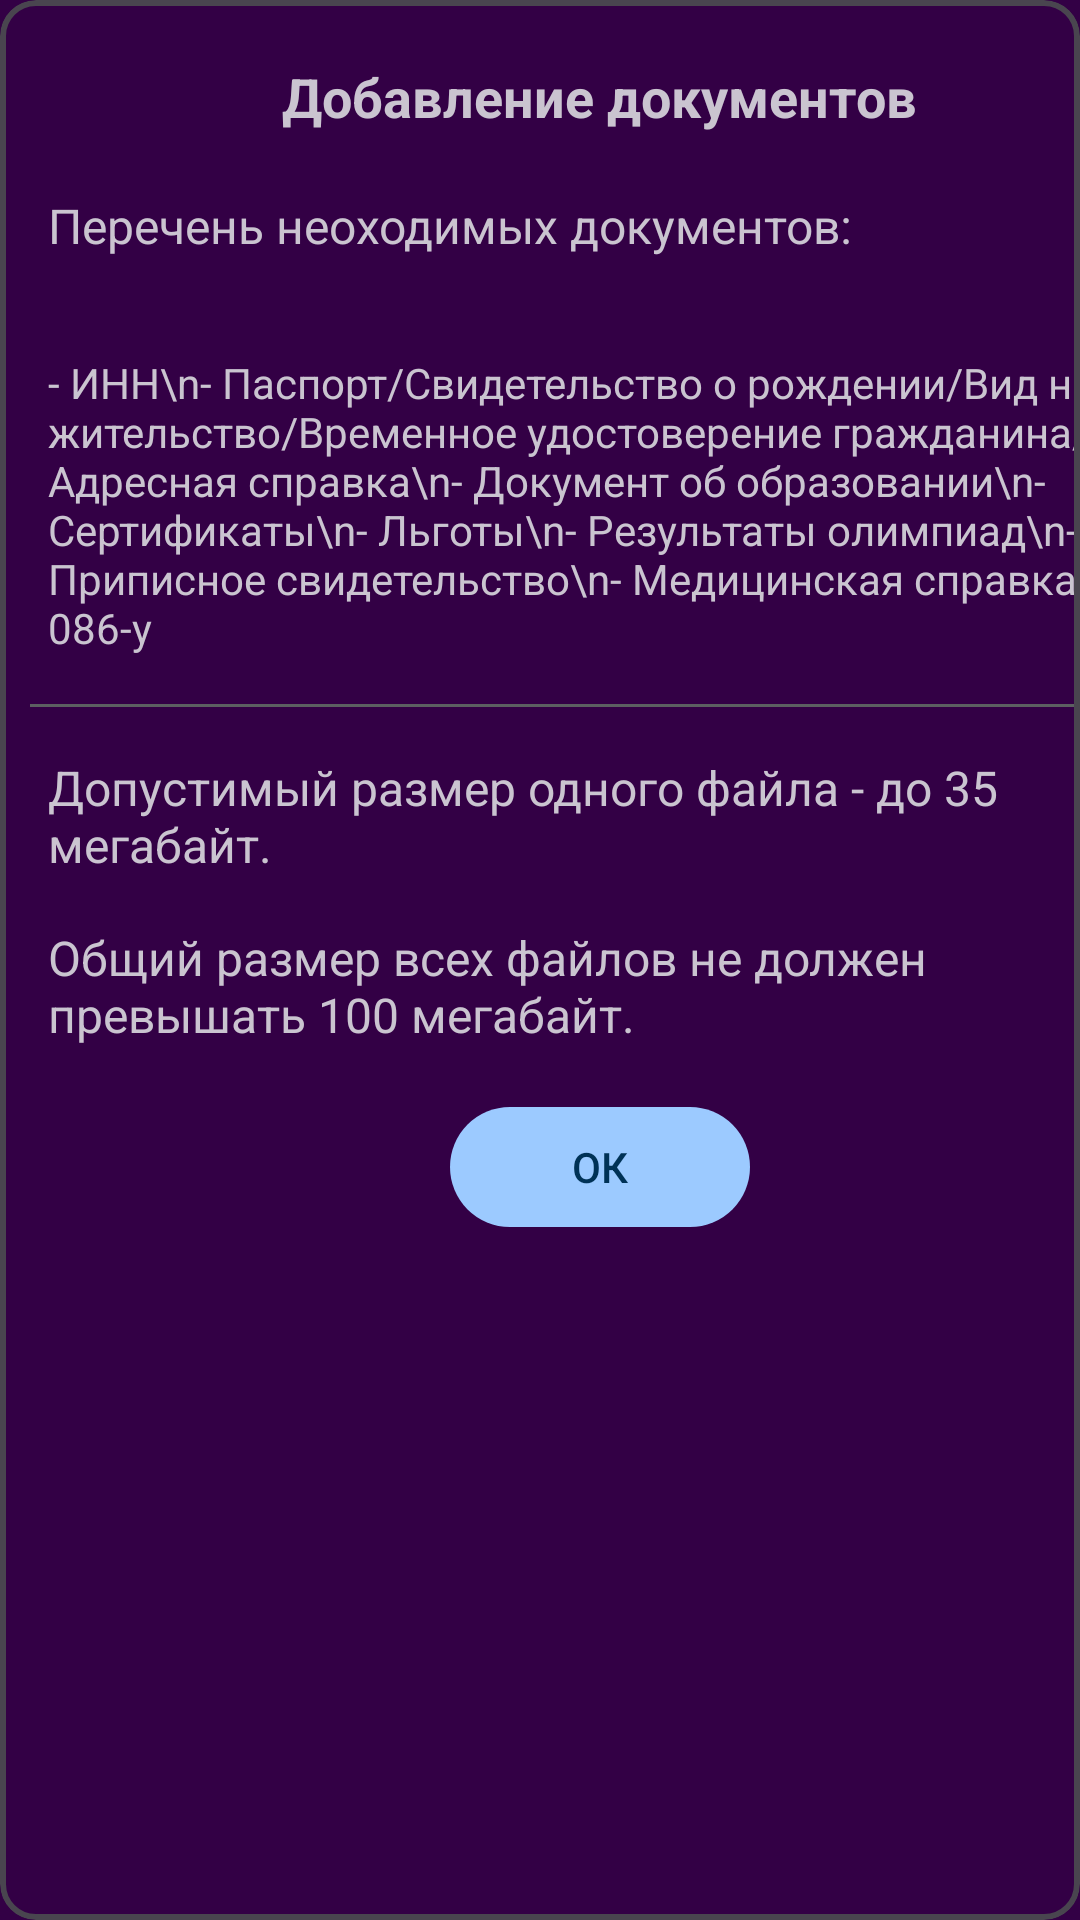

The Android layout XML behind this screen, and the referenced resources:
<!-- AndroidManifest.xml: application theme AppTheme -->
<!-- res/layout/documents_info_window.xml -->
<?xml version="1.0" encoding="utf-8"?>
<com.google.android.material.card.MaterialCardView xmlns:android="http://schemas.android.com/apk/res/android"
    android:layout_width="wrap_content"
    android:layout_height="wrap_content"
    android:padding="10dp"
    app:cardCornerRadius="12dp"
    android:elevation="24dp"
    app:strokeWidth="2dp"
    android:outlineAmbientShadowColor="@color/md_theme_dark_outline"
    xmlns:app="http://schemas.android.com/apk/res-auto">

        <LinearLayout
            android:layout_width="400dp"
            android:layout_height="wrap_content"
            android:orientation="vertical">

            <TextView
                android:layout_width="wrap_content"
                android:layout_height="wrap_content"
                android:layout_gravity="center"
                android:layout_marginTop="16dp"
                android:padding="4dp"
                android:text="Добавление документов"
                android:textSize="18sp"
                android:textStyle="bold" />

            <TextView
                android:layout_width="match_parent"
                android:layout_height="wrap_content"
                android:gravity="start"
                android:padding="16dp"
                android:textSize="16sp"
                android:text="Перечень неоходимых документов:" />

            <TextView
                android:layout_width="match_parent"
                android:layout_height="wrap_content"
                android:gravity="start"
                android:padding="16dp"
                android:text="- ИНН\n- Паспорт/Свидетельство о рождении/Вид на жительство/Временное удостоверение гражданина/Адресная справка\n- Документ об образовании\n- Сертификаты\n- Льготы\n- Результаты олимпиад\n- Приписное свидетельство\n- Медицинская справка 086-у" />

            <View
                android:layout_width="match_parent"
                android:layout_height="1dp"
                android:layout_marginStart="10dp"
                android:layout_marginEnd="10dp"
                android:background="#5C5F61" />

            <TextView
                android:layout_width="match_parent"
                android:layout_height="wrap_content"
                android:gravity="start"
                android:padding="16dp"
                android:textSize="16sp"
                android:text="Допустимый размер одного файла - до 35 мегабайт." />

            <TextView
                android:layout_width="match_parent"
                android:layout_height="wrap_content"
                android:gravity="start"
                android:paddingStart="16dp"
                android:paddingEnd="16dp"
                android:textSize="16sp"
                android:text="Общий размер всех файлов не должен превышать 100 мегабайт." />

            <com.google.android.material.button.MaterialButton
                android:id="@+id/button_ok"
                android:layout_width="100dp"
                android:layout_height="wrap_content"
                android:layout_gravity="center"
                android:layout_marginTop="16dp"
                android:layout_marginBottom="16dp"
                android:gravity="center"
                android:text="ОК" />

        </LinearLayout>

</com.google.android.material.card.MaterialCardView>
<!-- resources referenced by this layout -->
<resources>
  <color name="md_theme_dark_outline">#8C9199</color>
  <style name="AppTheme" parent="Theme.Material3.Dark.NoActionBar">
  
          <item name="android:windowActivityTransitions">true</item>
          <item name="android:windowEnterTransition">@transition/transition_right</item>
          <item name="android:windowExitTransition">@transition/transition_left</item>
  
          <item name="colorPrimary">@color/md_theme_dark_primary</item>
          <item name="colorOnPrimary">@color/md_theme_dark_onPrimary</item>
          <item name="colorPrimaryContainer">@color/md_theme_dark_primaryContainer</item>
          <item name="colorOnPrimaryContainer">@color/md_theme_dark_onPrimaryContainer</item>
          <item name="colorSecondary">@color/md_theme_dark_secondary</item>
          <item name="colorOnSecondary">@color/md_theme_dark_onSecondary</item>
          <item name="colorSecondaryContainer">@color/md_theme_dark_secondaryContainer</item>
          <item name="colorOnSecondaryContainer">@color/md_theme_dark_onSecondaryContainer</item>
          <item name="colorOnTertiary">@color/md_theme_dark_onTertiary</item>
          <item name="colorTertiaryContainer">@color/md_theme_dark_tertiaryContainer</item>
          <item name="colorOnTertiaryContainer">@color/md_theme_dark_onTertiaryContainer</item>
          <item name="colorError">@color/md_theme_dark_error</item>
          <item name="colorErrorContainer">@color/md_theme_dark_errorContainer</item>
          <item name="colorOnError">@color/md_theme_dark_onError</item>
          <item name="colorOnErrorContainer">@color/md_theme_dark_onErrorContainer</item>
          <item name="android:colorBackground">@color/md_theme_dark_background</item>
          <item name="colorOnBackground">@color/md_theme_dark_onBackground</item>
          <item name="colorSurface">@color/md_theme_dark_surface</item>
          <item name="colorOnSurface">@color/md_theme_dark_onSurface</item>
          <item name="colorSurfaceVariant">@color/md_theme_dark_surfaceVariant</item>
          <item name="colorOnSurfaceVariant">@color/md_theme_dark_onSurfaceVariant</item>
          <item name="colorOutline">@color/md_theme_dark_outline</item>
          <item name="colorOnSurfaceInverse">@color/md_theme_dark_inverseOnSurface</item>
          <item name="colorSurfaceInverse">@color/md_theme_dark_inverseSurface</item>
          <item name="colorPrimaryInverse">@color/md_theme_dark_inversePrimary</item>
  
      </style>
  <color name="md_theme_dark_primary">#9CCAFF</color>
  <color name="md_theme_dark_onPrimary">#003256</color>
  <color name="md_theme_dark_primaryContainer">#00497A</color>
  <color name="md_theme_dark_onPrimaryContainer">#D0E4FF</color>
  <color name="md_theme_dark_secondary">#8CD88C</color>
  <color name="md_theme_dark_onSecondary">#00390E</color>
  <color name="md_theme_dark_secondaryContainer">#005318</color>
  <color name="md_theme_dark_onSecondaryContainer">#A8F5A6</color>
  <color name="md_theme_dark_onTertiary">#2A207D</color>
  <color name="md_theme_dark_tertiaryContainer">#413995</color>
  <color name="md_theme_dark_onTertiaryContainer">#E3DFFF</color>
  <color name="md_theme_dark_error">#FFB4AB</color>
  <color name="md_theme_dark_errorContainer">#93000A</color>
  <color name="md_theme_dark_onError">#690005</color>
  <color name="md_theme_dark_onErrorContainer">#FFDAD6</color>
  <color name="md_theme_dark_background">#330045</color>
  <color name="md_theme_dark_onBackground">#FAD7FF</color>
  <color name="md_theme_dark_surface">#330045</color>
  <color name="md_theme_dark_onSurface">#FAD7FF</color>
  <color name="md_theme_dark_surfaceVariant">#42474E</color>
  <color name="md_theme_dark_onSurfaceVariant">#C2C7CF</color>
  <color name="md_theme_dark_inverseOnSurface">#330045</color>
  <color name="md_theme_dark_inverseSurface">#FAD7FF</color>
  <color name="md_theme_dark_inversePrimary">#0062A0</color>
</resources>
